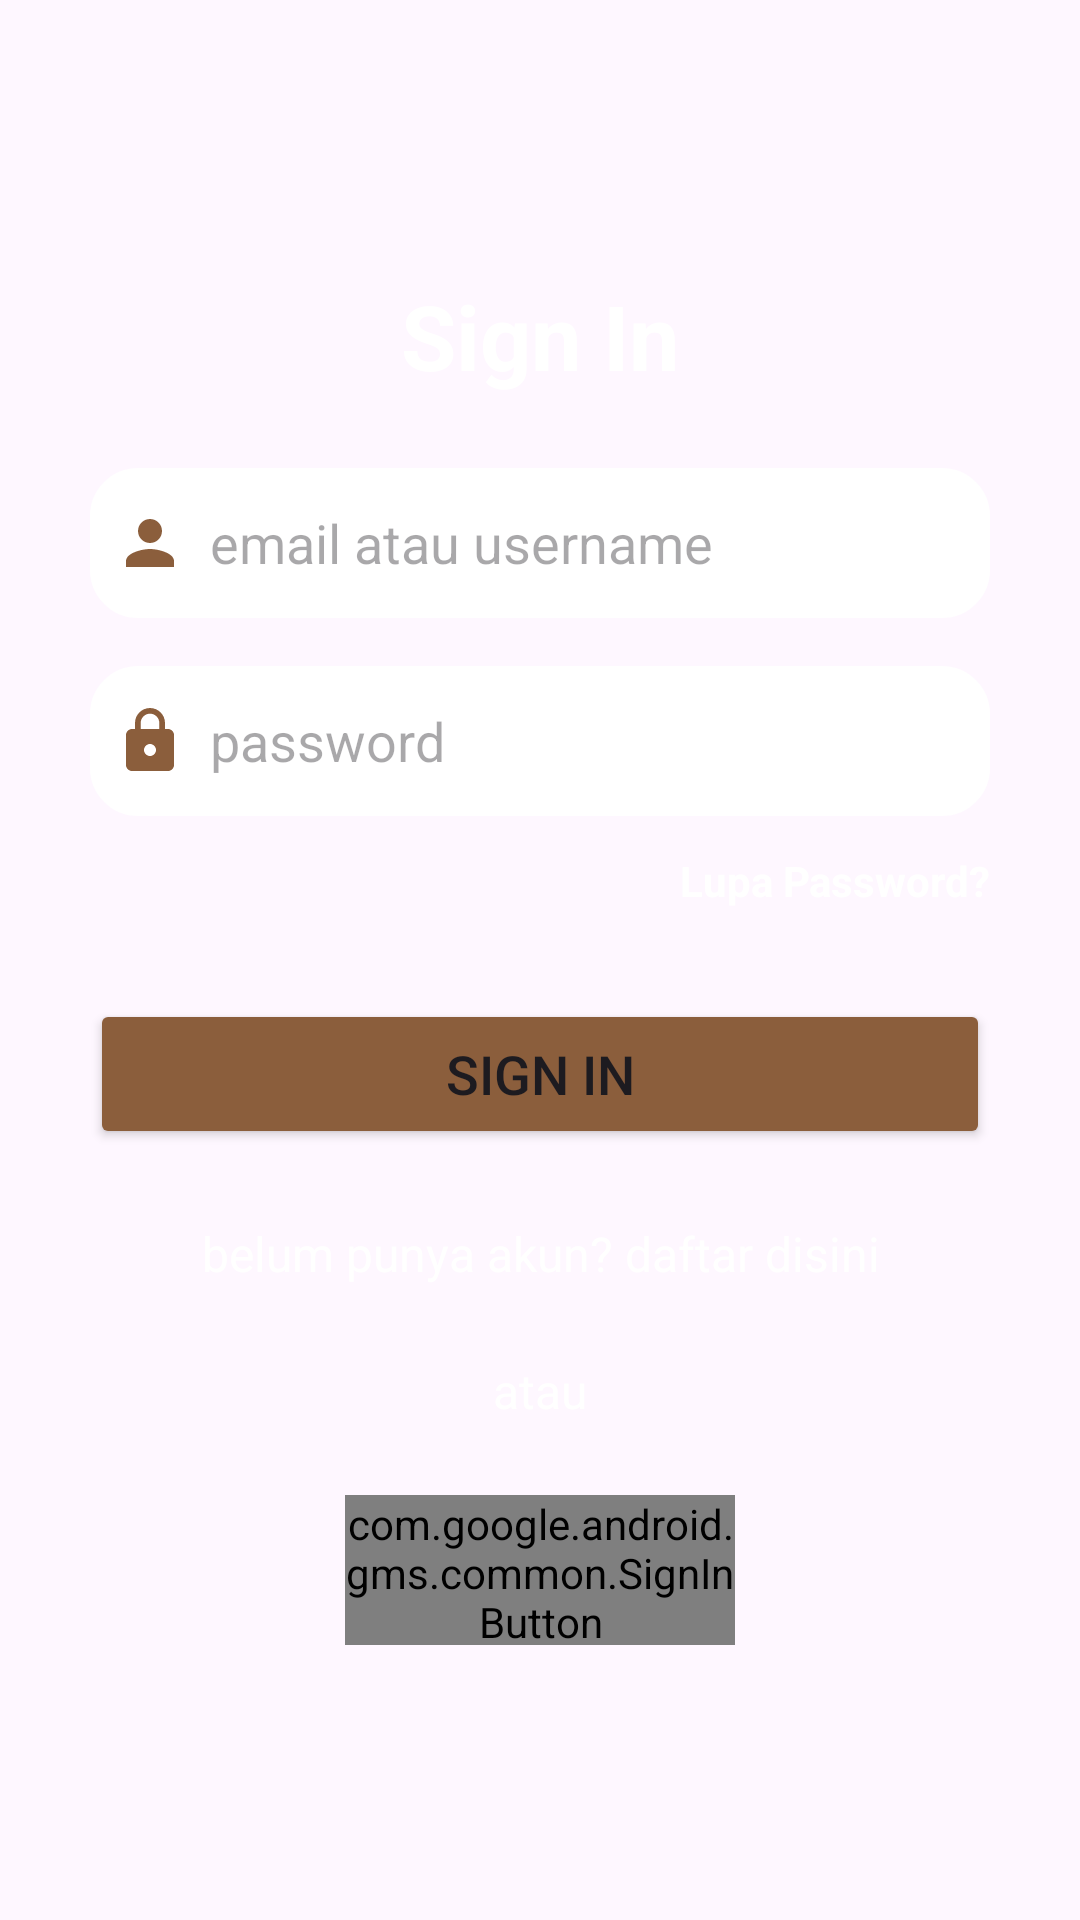

Android layout source for this screen:
<!-- AndroidManifest.xml: application theme Theme.GoHike2 -->
<!-- res/layout/login.xml -->
<?xml version="1.0" encoding="utf-8"?>
<LinearLayout
    xmlns:android="http://schemas.android.com/apk/res/android"
    xmlns:app="http://schemas.android.com/apk/res-auto"
    xmlns:tools="http://schemas.android.com/tools"
    android:layout_width="match_parent"
    android:layout_height="match_parent"
    android:orientation="vertical"
    android:gravity="center"
    android:background="@drawable/mountain_background"
    android:padding="30dp"
    tools:context=".LoginActivity">


    
    <TextView
        android:id="@+id/loginText"
        android:layout_width="wrap_content"
        android:layout_height="wrap_content"
        android:layout_gravity="center"
        android:text="Sign In"
        android:textSize="30sp"
        android:textStyle="bold"
        android:textColor="@color/white" />

    
    <EditText
        android:id="@+id/login_email"
        android:layout_width="match_parent"
        android:layout_height="50dp"
        android:layout_marginTop="24dp"
        android:background="@drawable/custom_edittext"
        android:backgroundTint="@color/white"
        android:hint="email atau username"
        android:importantForAutofill="no"
        android:inputType="textEmailAddress"
        android:padding="8dp"
        android:drawableStart="@drawable/baseline_person_24"
        android:drawablePadding="8dp"
        android:textColor="@color/black" />

    
    <EditText
        android:id="@+id/login_password"
        android:layout_width="match_parent"
        android:layout_height="50dp"
        android:layout_marginTop="16dp"
        android:background="@drawable/custom_edittext"
        android:backgroundTint="@color/white"
        android:hint="password"
        android:importantForAutofill="no"
        android:inputType="textPassword"
        android:padding="8dp"
        android:drawableStart="@drawable/baseline_lock_24"
        android:drawablePadding="8dp"
        android:textColor="@color/black" />

    
    <TextView
        android:id="@+id/forgot_password"
        android:layout_width="wrap_content"
        android:layout_height="wrap_content"
        android:layout_marginTop="12dp"
        android:layout_gravity="right"
        android:text="Lupa Password?"
        android:textStyle="bold"
        android:textColor="@color/white"
        android:textSize="14sp" />

    
    <Button
        android:id="@+id/login_button"
        android:layout_width="match_parent"
        android:layout_height="50dp"
        android:text="Sign In"
        android:textSize="18sp"
        android:layout_marginTop="30dp"
        android:backgroundTint="@color/brown"
        app:cornerRadius="15dp" />





    
    <TextView
        android:id="@+id/signUpRedirectText"
        android:layout_width="wrap_content"
        android:layout_height="wrap_content"
        android:layout_marginTop="24dp"
        android:layout_gravity="center"
        android:text="belum punya akun? daftar disini"
        android:textAlignment="center"
        android:textColor="@color/white"
        android:textSize="16sp" />

    <TextView
        android:id="@+id/atau"
        android:layout_width="wrap_content"
        android:layout_height="wrap_content"
        android:layout_marginTop="24dp"
        android:layout_gravity="center"
        android:text="atau"
        android:textAlignment="center"
        android:textColor="@color/white"
        android:textSize="16sp" />

    
    <com.google.android.gms.common.SignInButton
        android:id="@+id/googleBtn"
        android:layout_width="130dp"
        android:layout_height="50dp"
        android:layout_marginStart="16dp"
        android:layout_marginTop="24dp"
        android:layout_marginEnd="16dp"
        android:layout_gravity="center"
        android:padding="0dp" />

</LinearLayout>
<!-- resources referenced by this layout -->
<resources>
  <color name="black">#FF000000</color>
  <color name="brown">#8B5E3C</color>
  <color name="white">#FFFFFFFF</color>
  <!-- drawable baseline_lock_24 (drawable) -->
  <vector xmlns:android="http://schemas.android.com/apk/res/android" android:height="24dp" android:tint="#8B5E3C" android:viewportHeight="24" android:viewportWidth="24" android:width="24dp">
        
      <path android:fillColor="@android:color/white" android:pathData="M18,8h-1L17,6c0,-2.76 -2.24,-5 -5,-5S7,3.24 7,6v2L6,8c-1.1,0 -2,0.9 -2,2v10c0,1.1 0.9,2 2,2h12c1.1,0 2,-0.9 2,-2L20,10c0,-1.1 -0.9,-2 -2,-2zM12,17c-1.1,0 -2,-0.9 -2,-2s0.9,-2 2,-2 2,0.9 2,2 -0.9,2 -2,2zM15.1,8L8.9,8L8.9,6c0,-1.71 1.39,-3.1 3.1,-3.1 1.71,0 3.1,1.39 3.1,3.1v2z"/>
      
  </vector>
  <!-- drawable baseline_person_24 (drawable) -->
  <vector xmlns:android="http://schemas.android.com/apk/res/android" android:height="24dp" android:tint="#8B5E3C" android:viewportHeight="24" android:viewportWidth="24" android:width="24dp">
        
      <path android:fillColor="@android:color/white" android:pathData="M12,12c2.21,0 4,-1.79 4,-4s-1.79,-4 -4,-4 -4,1.79 -4,4 1.79,4 4,4zM12,14c-2.67,0 -8,1.34 -8,4v2h16v-2c0,-2.66 -5.33,-4 -8,-4z"/>
      
  </vector>
  <!-- drawable custom_edittext (drawable) -->
  <?xml version="1.0" encoding="utf-8"?>
  <shape xmlns:android="http://schemas.android.com/apk/res/android"
      android:shape="rectangle">
  
      <stroke
          android:width="2dp"
          android:color="@color/brown"/>
      <corners
          android:radius="15dp"/>
  </shape>
  <style name="Theme.GoHike2" parent="Base.Theme.GoHike2" />
  <style name="Base.Theme.GoHike2" parent="Theme.Material3.DayNight.NoActionBar">
          
          
      </style>
</resources>
